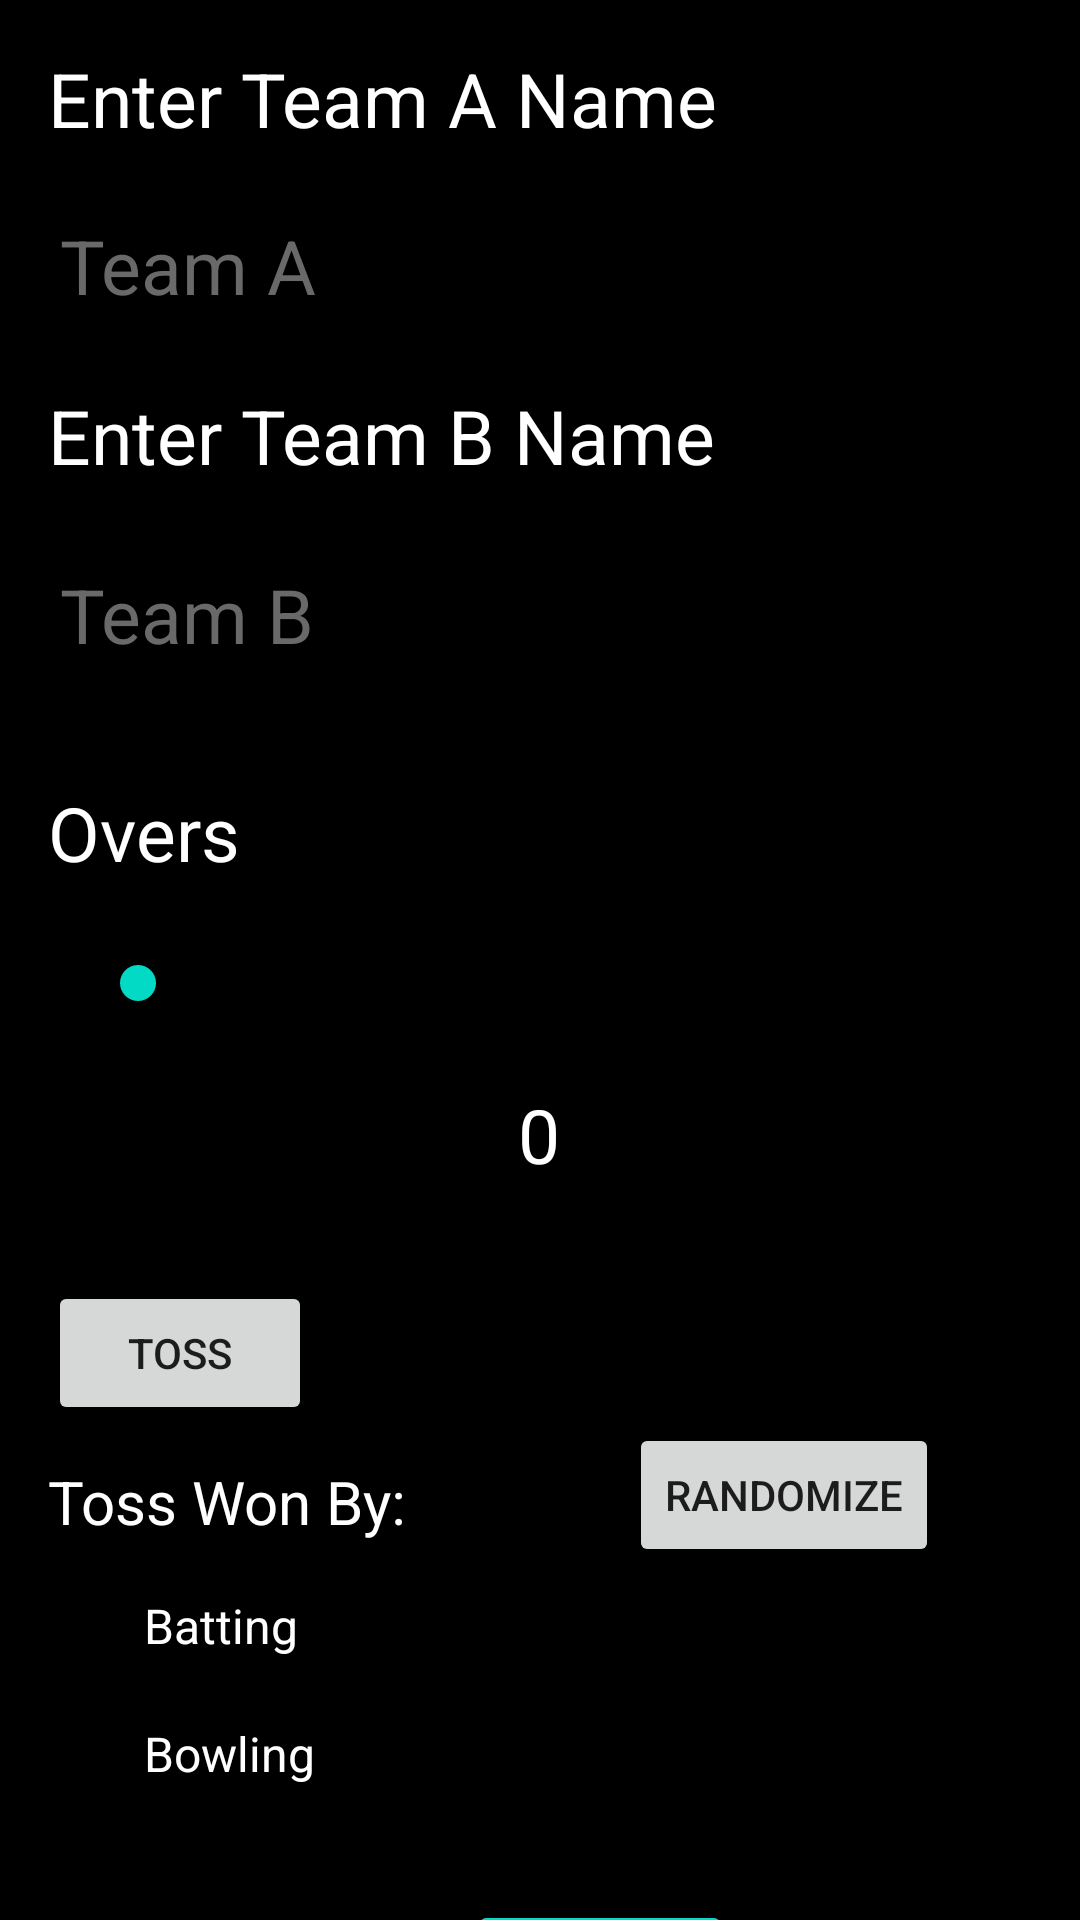

Write the Android layout XML for this screen, with the resource values it uses.
<!-- AndroidManifest.xml: application theme Theme.Scorer00 -->
<!-- res/layout/activity_main.xml -->
<?xml version="1.0" encoding="utf-8"?>
<androidx.constraintlayout.widget.ConstraintLayout xmlns:android="http://schemas.android.com/apk/res/android"
    xmlns:app="http://schemas.android.com/apk/res-auto"
    xmlns:tools="http://schemas.android.com/tools"
    android:layout_width="match_parent"
    android:layout_height="match_parent"
    android:background="@color/black"
    tools:context=".MainActivity" >

    <TextView
        android:id="@+id/textView3"
        android:layout_width="wrap_content"
        android:layout_height="wrap_content"
        android:layout_marginStart="16dp"
        android:layout_marginLeft="16dp"
        android:layout_marginTop="16dp"
        android:text="Enter Team A Name"
        android:textColor="@color/white"
        android:textSize="25sp"
        app:layout_constraintStart_toStartOf="parent"
        app:layout_constraintTop_toTopOf="parent" />

    <EditText
        android:id="@+id/teamA"
        android:layout_width="wrap_content"
        android:layout_height="wrap_content"
        android:layout_marginStart="16dp"
        android:layout_marginLeft="16dp"
        android:layout_marginTop="12dp"
        android:ems="10"
        android:hint="Team A"
        android:inputType="textCapWords"
        android:textColor="@color/white"
        android:textColorHint="#696969"
        android:textSize="25sp"
        app:layout_constraintStart_toStartOf="parent"
        app:layout_constraintTop_toBottomOf="@+id/textView3" />

    <TextView
        android:id="@+id/textView5"
        android:layout_width="wrap_content"
        android:layout_height="wrap_content"
        android:layout_marginStart="16dp"
        android:layout_marginLeft="16dp"
        android:layout_marginTop="16dp"
        android:text="Enter Team B Name"
        android:textColor="@color/white"
        android:textSize="25sp"
        app:layout_constraintStart_toStartOf="parent"
        app:layout_constraintTop_toBottomOf="@+id/teamA" />

    <EditText
        android:id="@+id/teamB"
        android:layout_width="wrap_content"
        android:layout_height="wrap_content"
        android:layout_marginStart="16dp"
        android:layout_marginLeft="16dp"
        android:layout_marginTop="16dp"
        android:ems="10"
        android:hint="Team B"
        android:inputType="textCapWords"
        android:textColor="@color/white"
        android:textColorHint="#696969"
        android:textSize="25sp"
        app:layout_constraintStart_toStartOf="parent"
        app:layout_constraintTop_toBottomOf="@+id/textView5" />

    <TextView
        android:id="@+id/textView6"
        android:layout_width="wrap_content"
        android:layout_height="wrap_content"
        android:layout_marginStart="16dp"
        android:layout_marginLeft="16dp"
        android:layout_marginTop="32dp"
        android:text="Overs"
        android:textColor="@color/white"
        android:textSize="25sp"
        app:layout_constraintStart_toStartOf="parent"
        app:layout_constraintTop_toBottomOf="@+id/teamB" />

    <SeekBar
        android:id="@+id/over"
        android:layout_width="300dp"
        android:layout_height="35dp"
        android:layout_marginStart="16dp"
        android:layout_marginLeft="16dp"
        android:layout_marginTop="16dp"
        android:layout_marginEnd="16dp"
        android:layout_marginRight="16dp"
        app:layout_constraintEnd_toEndOf="parent"
        app:layout_constraintStart_toStartOf="parent"
        app:layout_constraintTop_toBottomOf="@+id/textView6" />

    <TextView
        android:id="@+id/overnum"
        android:layout_width="wrap_content"
        android:layout_height="wrap_content"
        android:layout_marginStart="176dp"
        android:layout_marginLeft="176dp"
        android:layout_marginTop="16dp"
        android:layout_marginEnd="177dp"
        android:layout_marginRight="177dp"
        android:text="0"
        android:textColor="@color/white"
        android:textSize="25sp"
        app:layout_constraintEnd_toEndOf="parent"
        app:layout_constraintStart_toStartOf="parent"
        app:layout_constraintTop_toBottomOf="@+id/over" />

    <Button
        android:id="@+id/tosser"
        android:layout_width="wrap_content"
        android:layout_height="wrap_content"
        android:layout_marginStart="16dp"
        android:layout_marginLeft="16dp"
        android:layout_marginTop="32dp"
        android:onClick="toss"
        android:text="Toss"
        app:layout_constraintStart_toStartOf="parent"
        app:layout_constraintTop_toBottomOf="@+id/overnum" />

    <TextView
        android:id="@+id/TossWinner"
        android:layout_width="wrap_content"
        android:layout_height="wrap_content"
        android:layout_marginStart="16dp"
        android:layout_marginLeft="16dp"
        android:layout_marginTop="12dp"
        android:text="Toss Won By: "
        android:textColor="@color/white"
        android:textSize="20sp"
        app:layout_constraintStart_toStartOf="parent"
        app:layout_constraintTop_toBottomOf="@+id/tosser" />

    <RadioGroup
        android:id="@+id/options"
        android:layout_width="126dp"
        android:layout_height="85dp"
        android:layout_marginStart="16dp"
        android:layout_marginLeft="16dp"
        android:layout_marginTop="4dp"
        android:orientation="vertical"
        app:layout_constraintStart_toStartOf="parent"
        app:layout_constraintTop_toBottomOf="@+id/TossWinner" >

        <RadioButton
            android:id="@+id/batting"
            android:layout_width="match_parent"
            android:layout_height="wrap_content"
            android:text="Batting"
            android:textColor="@color/white"
            android:textSize="16sp"
            />
        <RadioButton
            android:id="@+id/bowling"
            android:layout_width="match_parent"
            android:layout_height="wrap_content"
            android:text="Bowling"
            android:textSize="16sp"
            android:textColor="@color/white"
            />
    </RadioGroup>

    <Button
        android:id="@+id/button2"
        android:layout_width="wrap_content"
        android:layout_height="wrap_content"
        android:layout_marginStart="52dp"
        android:layout_marginLeft="52dp"
        android:layout_marginTop="288dp"
        android:onClick="test"
        android:text="Score"
        android:textColor="@color/black"
        android:textSize="18sp"
        app:backgroundTint="#03DAC5"
        app:layout_constraintStart_toEndOf="@id/tosser"
        app:layout_constraintTop_toBottomOf="@+id/over" />

    <Button
        android:id="@+id/Randomize"
        android:layout_width="wrap_content"
        android:layout_height="wrap_content"
        android:layout_marginTop="129dp"
        android:layout_marginEnd="47dp"
        android:layout_marginRight="47dp"
        android:onClick="randomize"
        android:text="randomize"
        app:layout_constraintEnd_toEndOf="parent"
        app:layout_constraintTop_toBottomOf="@+id/over" />


</androidx.constraintlayout.widget.ConstraintLayout>
<!-- resources referenced by this layout -->
<resources>
  <color name="black">#FF000000</color>
  <color name="white">#FFFFFFFF</color>
      android:choiceMode="singleChoice"
      android:listSelector="#666666"
  <style name="Theme.Scorer00" parent="Theme.MaterialComponents.DayNight.DarkActionBar">
          
          <item name="colorPrimary">@color/purple_500</item>
          <item name="colorPrimaryVariant">@color/purple_700</item>
          <item name="colorOnPrimary">@color/white</item>
          
          <item name="colorSecondary">@color/teal_200</item>
          <item name="colorSecondaryVariant">@color/teal_700</item>
          <item name="colorOnSecondary">@color/black</item>
          
          <item name="android:statusBarColor" tools:targetApi="l">?attr/colorPrimaryVariant</item>
          
      </style>
  <color name="purple_500">#FF6200EE</color>
  <color name="purple_700">#FF3700B3</color>
  <color name="teal_200">#FF03DAC5</color>
  <color name="teal_700">#FF018786</color>
</resources>
